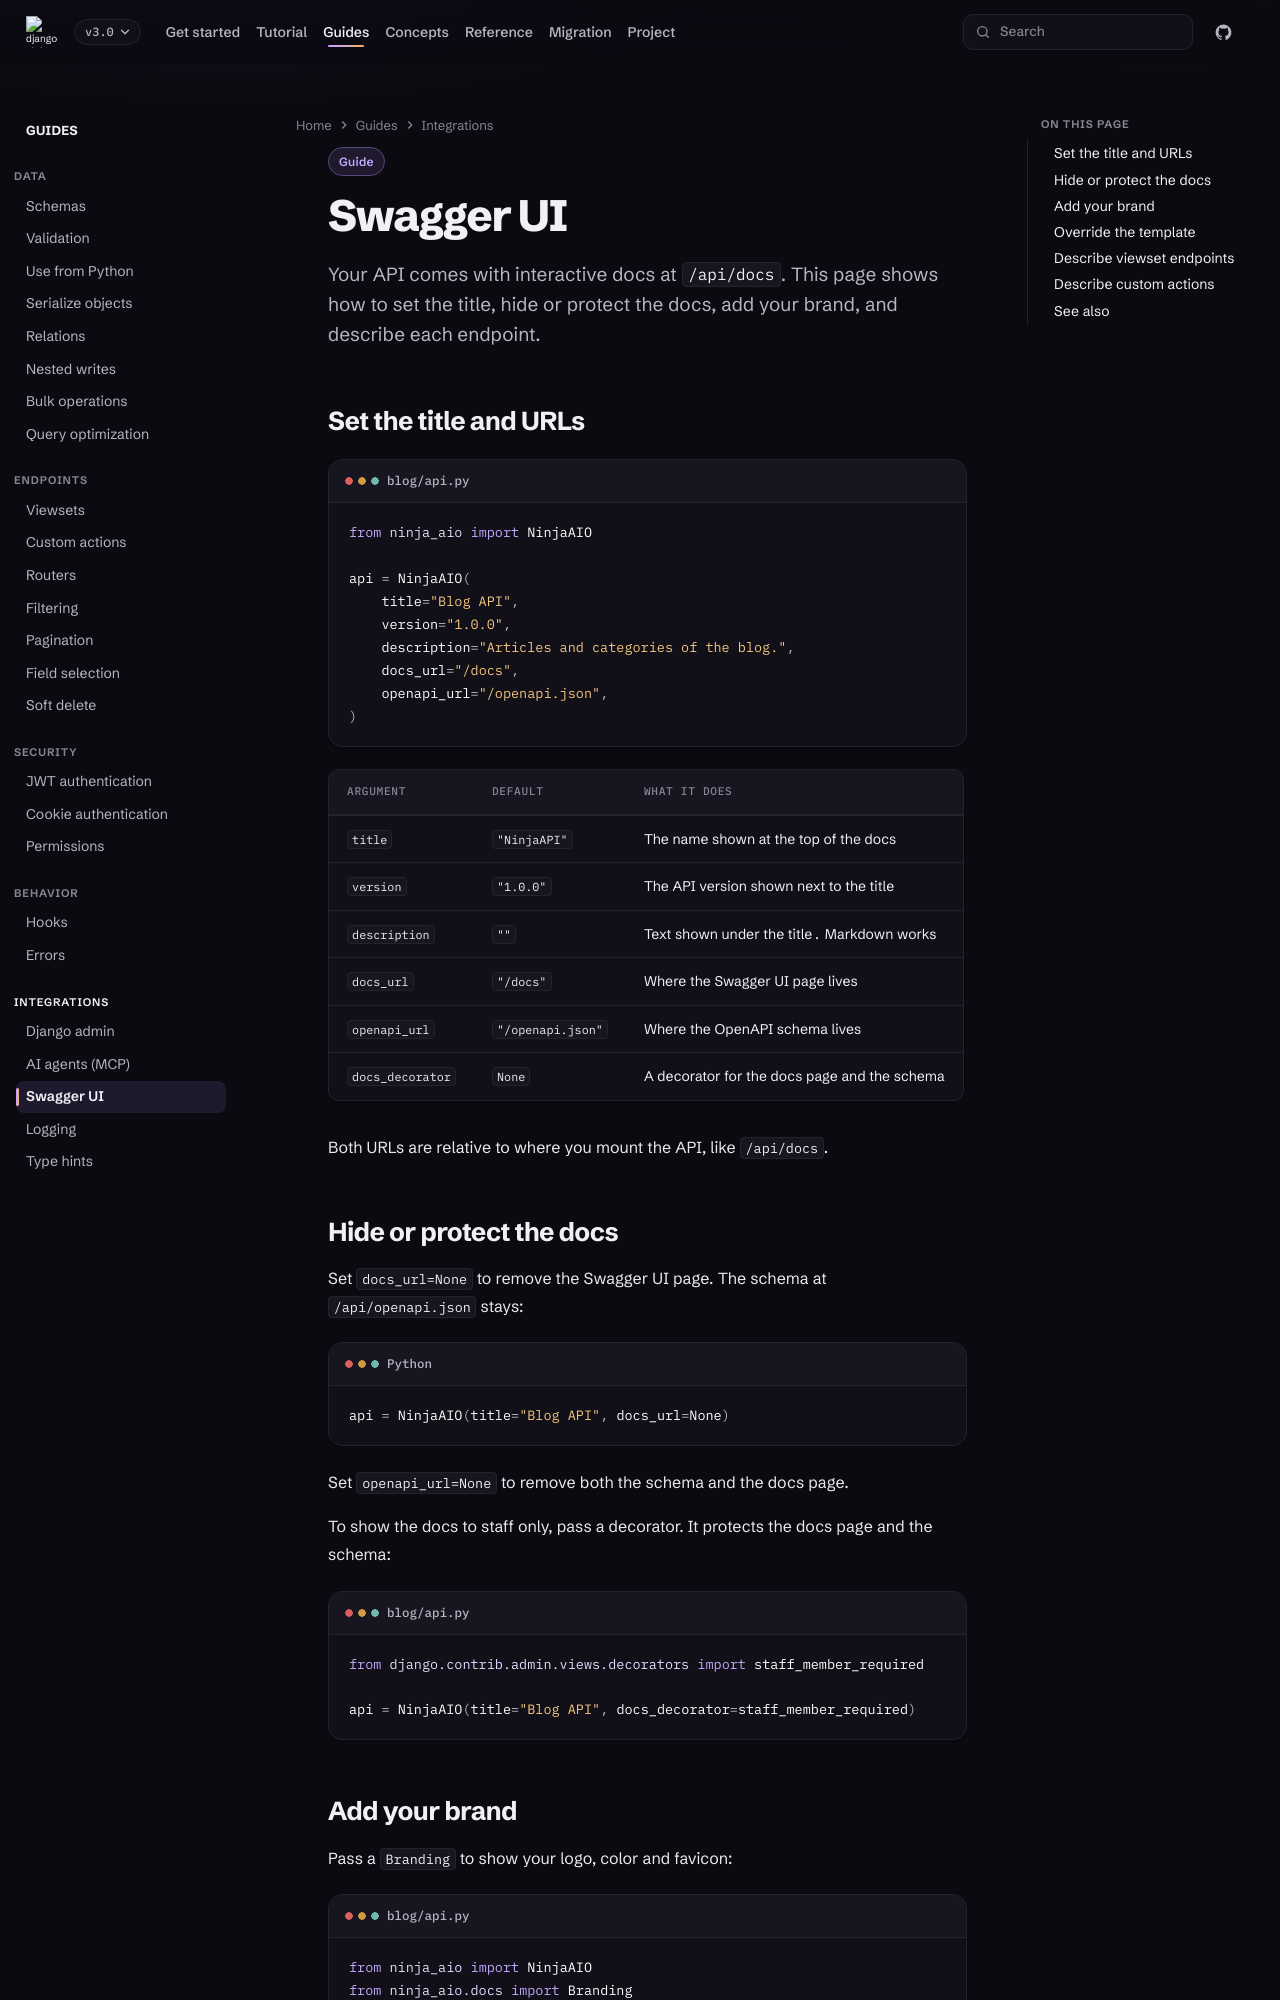

repository: caspel26/django-ninja-aio-crud · page: 3.0/guides/swagger-ui/index.html · generator: mkdocs

---
type: guide
title: Swagger UI
description: Configure, hide, protect and brand the interactive API docs, and describe each endpoint.
---

# Swagger UI

Your API comes with interactive docs at `/api/docs`. This page shows how to
set the title, hide or protect the docs, add your brand, and describe each
endpoint.

## Set the title and URLs

```python title="blog/api.py"
from ninja_aio import NinjaAIO

api = NinjaAIO(
    title="Blog API",
    version="1.0.0",
    description="Articles and categories of the blog.",
    docs_url="/docs",
    openapi_url="/openapi.json",
)
```

| Argument | Default | What it does |
| --- | --- | --- |
| `title` | `"NinjaAPI"` | The name shown at the top of the docs |
| `version` | `"1.0.0"` | The API version shown next to the title |
| `description` | `""` | Text shown under the title. Markdown works |
| `docs_url` | `"/docs"` | Where the Swagger UI page lives |
| `openapi_url` | `"/openapi.json"` | Where the OpenAPI schema lives |
| `docs_decorator` | `None` | A decorator for the docs page and the schema |

Both URLs are relative to where you mount the API, like `/api/docs`.

## Hide or protect the docs

Set `docs_url=None` to remove the Swagger UI page. The schema at
`/api/openapi.json` stays:

```python
api = NinjaAIO(title="Blog API", docs_url=None)
```

Set `openapi_url=None` to remove both the schema and the docs page.

To show the docs to staff only, pass a decorator. It protects the docs page
and the schema:

```python title="blog/api.py"
from django.contrib.admin.views.decorators import staff_member_required

api = NinjaAIO(title="Blog API", docs_decorator=staff_member_required)
```
